Labelled photos from "Pretraite", an image-classification folder in Angejules123/MULTIMODAL. The possible labels are: mild demented, moderate demented, non demented, very mild demented.

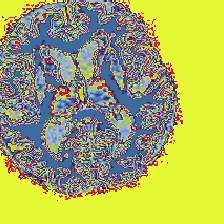
Label: very mild demented

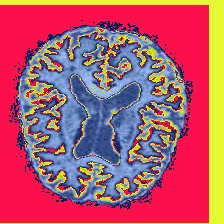
Label: very mild demented

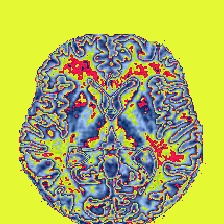
Label: non demented

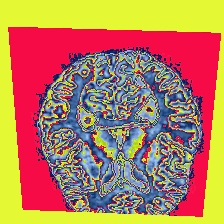
Label: very mild demented

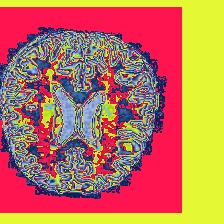
Label: non demented

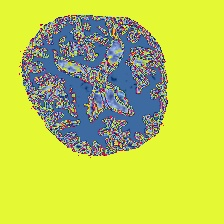
Label: mild demented
